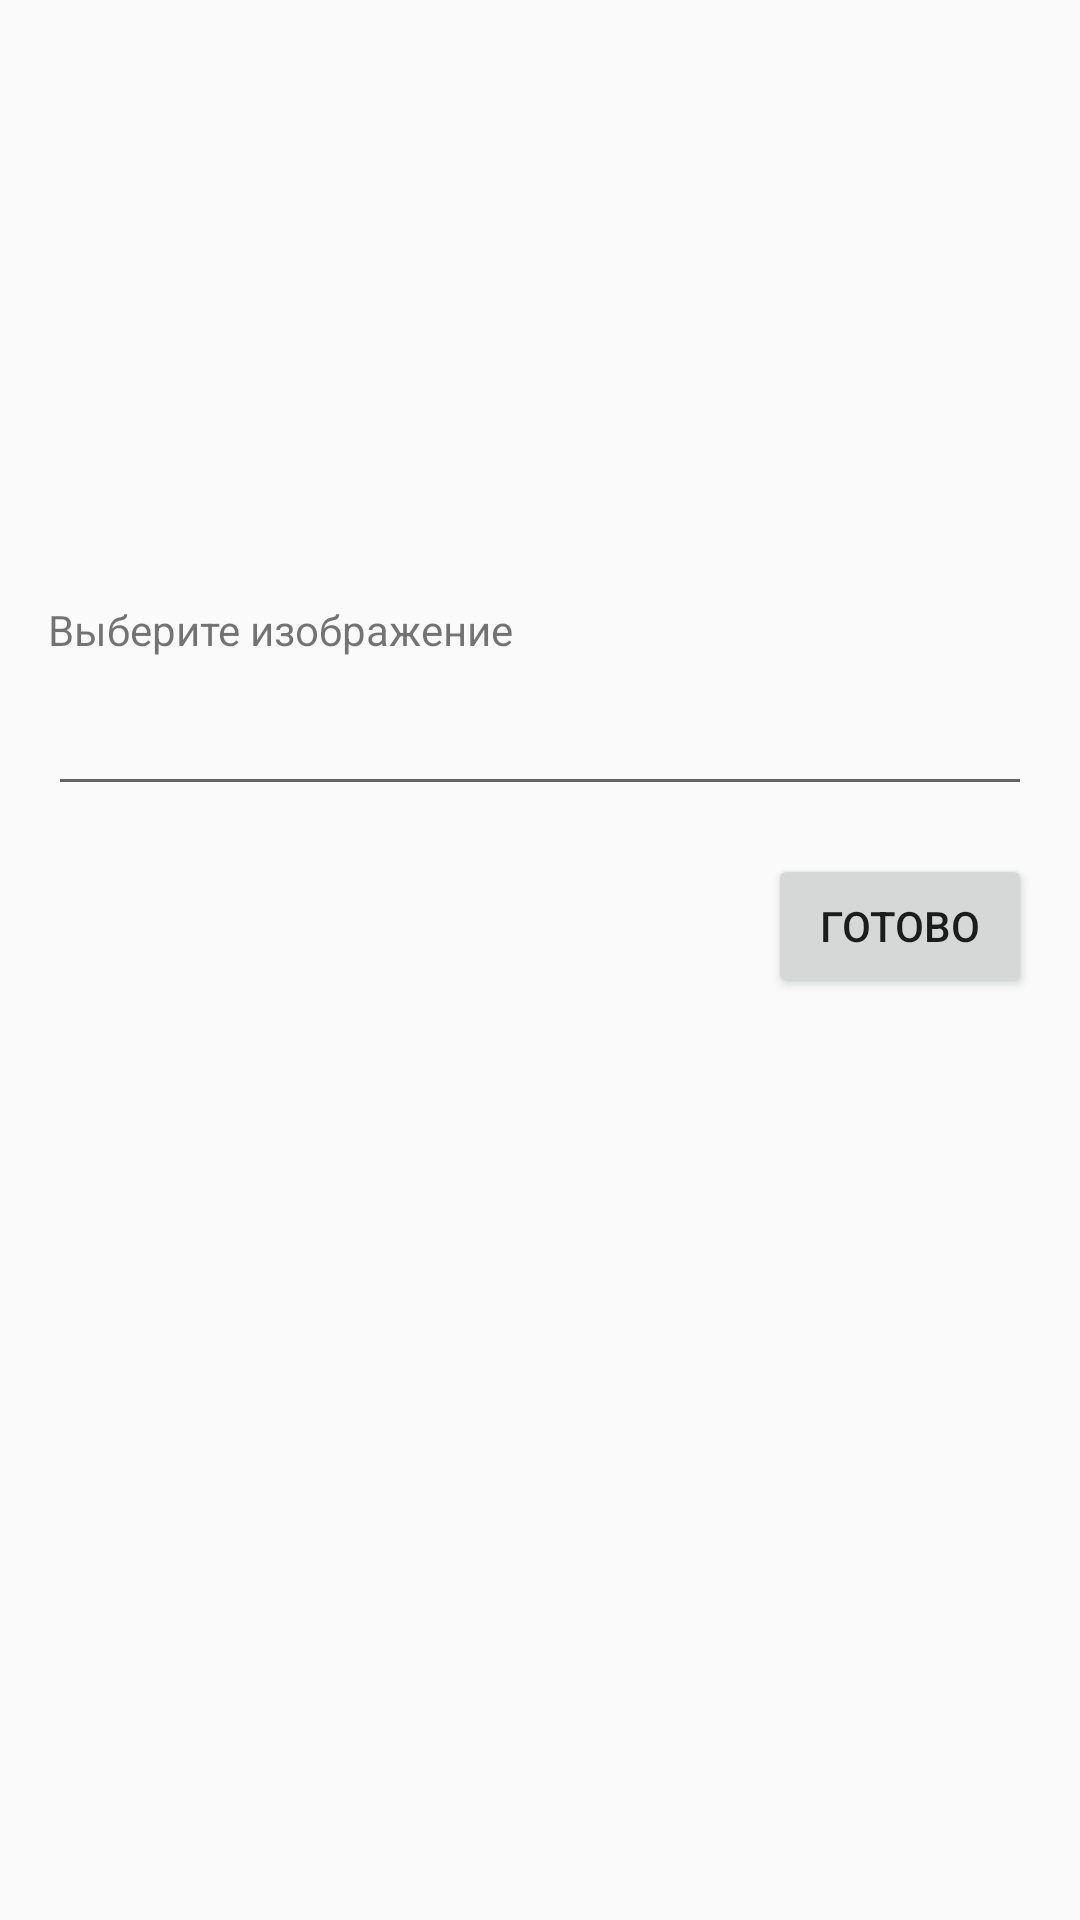

The Android layout XML behind this screen, and the referenced resources:
<!-- AndroidManifest.xml: application theme Theme.AppCompat.Light.NoActionBar -->
<!-- res/layout/activity_custom.xml -->
<?xml version="1.0" encoding="utf-8"?>
<androidx.constraintlayout.widget.ConstraintLayout
    xmlns:android="http://schemas.android.com/apk/res/android"
    xmlns:app="http://schemas.android.com/apk/res-auto"
    xmlns:tools="http://schemas.android.com/tools"
    android:layout_width="match_parent"
    android:layout_height="match_parent"
    android:padding="16dp">

    <TextView
        android:layout_width="match_parent"
        android:layout_height="wrap_content"
        android:layout_marginBottom="8dp"
        android:text="@string/select_image"
        app:layout_constraintBottom_toTopOf="@+id/select_image"
        tools:layout_editor_absoluteX="16dp" />

    <EditText
        android:id="@+id/select_image"
        android:layout_width="match_parent"
        android:layout_height="wrap_content"
        app:layout_constraintBottom_toBottomOf="parent"
        app:layout_constraintEnd_toEndOf="parent"
        app:layout_constraintHorizontal_bias="0.0"
        app:layout_constraintStart_toStartOf="parent"
        app:layout_constraintTop_toTopOf="parent"
        app:layout_constraintVertical_bias="0.373"
        android:autofillHints="@string/select_image"
        android:inputType="textLongMessage"
        tools:ignore="LabelFor" />

    <Button
        android:id="@+id/button_ok"
        android:layout_width="wrap_content"
        android:layout_height="wrap_content"
        android:layout_marginTop="16dp"
        android:text="@string/ok"
        app:layout_constraintEnd_toEndOf="@+id/select_image"
        app:layout_constraintTop_toBottomOf="@+id/select_image" />

</androidx.constraintlayout.widget.ConstraintLayout>
<!-- resources referenced by this layout -->
<resources>
  <string name="ok">Готово</string>
  <string name="select_image">Выберите изображение</string>
</resources>
